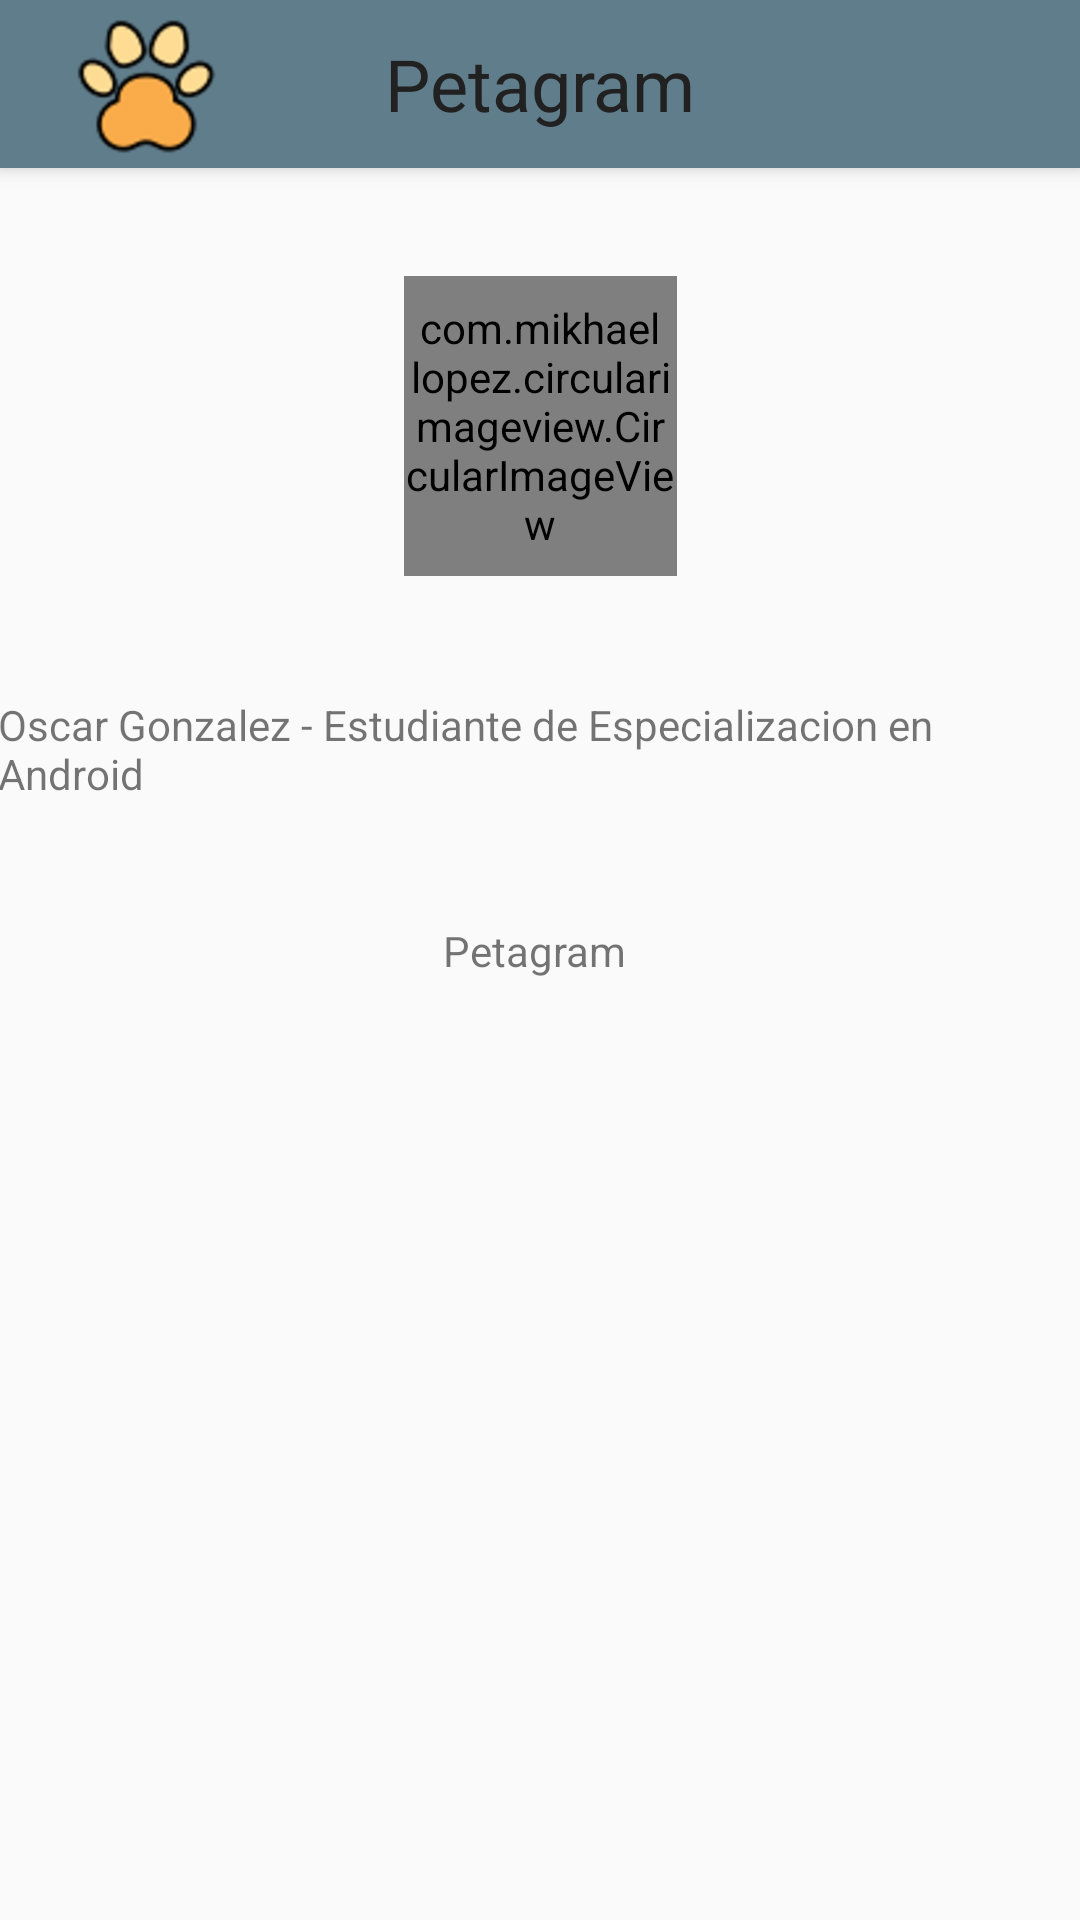

Write the Android layout XML for this screen, with the resource values it uses.
<!-- AndroidManifest.xml: application theme AppTheme -->
<!-- res/layout/activity_about.xml -->
<?xml version="1.0" encoding="utf-8"?>
<androidx.constraintlayout.widget.ConstraintLayout xmlns:android="http://schemas.android.com/apk/res/android"
    xmlns:app="http://schemas.android.com/apk/res-auto"
    xmlns:tools="http://schemas.android.com/tools"
    android:layout_width="match_parent"
    android:layout_height="match_parent"
    tools:context=".vista.activity.AboutActivity">
    <include android:id="@+id/miactionBar" layout="@layout/actionbar"></include>



    <com.mikhaellopez.circularimageview.CircularImageView
        android:id="@+id/ivCreador"
        android:layout_width="91dp"
        android:layout_height="100dp"
        android:layout_marginStart="160dp"
        android:layout_marginLeft="160dp"
        android:layout_marginTop="92dp"
        android:layout_marginEnd="160dp"
        android:layout_marginRight="160dp"
        app:layout_constraintEnd_toEndOf="parent"
        app:layout_constraintStart_toStartOf="parent"
        app:layout_constraintTop_toTopOf="parent"
        app:srcCompat="@drawable/creador" />

    <TextView
        android:id="@+id/tvAbout"
        android:layout_width="wrap_content"
        android:layout_height="wrap_content"
        android:layout_marginStart="176dp"
        android:layout_marginLeft="176dp"
        android:layout_marginTop="40dp"
        android:layout_marginEnd="178dp"
        android:layout_marginRight="178dp"
        android:text="@string/about"
        app:layout_constraintEnd_toEndOf="parent"
        app:layout_constraintStart_toStartOf="parent"
        app:layout_constraintTop_toBottomOf="@+id/ivCreador" />

    <TextView
        android:id="@+id/textView2"
        android:layout_width="wrap_content"
        android:layout_height="wrap_content"
        android:layout_marginStart="175dp"
        android:layout_marginLeft="175dp"
        android:layout_marginTop="40dp"
        android:layout_marginEnd="179dp"
        android:layout_marginRight="179dp"
        android:text="@string/app_name"
        app:layout_constraintEnd_toEndOf="parent"
        app:layout_constraintStart_toStartOf="parent"
        app:layout_constraintTop_toBottomOf="@+id/tvAbout" />
</androidx.constraintlayout.widget.ConstraintLayout>
<!-- res/layout/actionbar.xml (included above) -->
<?xml version="1.0" encoding="utf-8"?>
<androidx.appcompat.widget.Toolbar xmlns:android="http://schemas.android.com/apk/res/android"
    xmlns:tools="http://schemas.android.com/tools"
    android:id="@+id/myActionBar"
    android:layout_height="?attr/actionBarSize"
    android:layout_width="match_parent"
    xmlns:app="http://schemas.android.com/apk/res-auto"
    android:background="@color/primary"
    android:elevation="@dimen/elevacion_actionbar"
    android:theme="@style/ThemeOverlay.AppCompat.ActionBar"
    app:popupTheme="@style/ThemeOverlay.AppCompat.Light">
    <ImageView
        android:id="@+id/ivIconPetagram"
        android:layout_width="wrap_content"
        android:layout_height="wrap_content"
        android:src="@mipmap/pet_icon"
        android:layout_gravity="left"
        ></ImageView>


    <TextView
        android:id="@+id/tvNombrePetagram"
        android:layout_width="wrap_content"
        android:layout_height="wrap_content"
        android:text="@string/app_name"
        android:layout_gravity="center"
        android:textSize="@dimen/title"
        android:textColor="@color/primary_text"
        />

  
</androidx.appcompat.widget.Toolbar>
<!-- resources referenced by this layout -->
<resources>
  <color name="primary">#607D8B</color>
  <color name="primary_text">#212121</color>
  <dimen name="elevacion_actionbar">4dp</dimen>
  <dimen name="title">24sp</dimen>
  <!-- drawable creador: png bitmap (drawable-hdpi, 9492 bytes) -->
  <!-- mipmap pet_icon: png bitmap (mipmap-hdpi, 7614 bytes) -->
  <!-- mipmap star5: png bitmap (mipmap-hdpi, 6551 bytes) -->
  <string name="about">Oscar Gonzalez - Estudiante de Especializacion en Android</string>
  <string name="app_name">Petagram</string>
  <style name="AppTheme" parent="Theme.AppCompat.Light.NoActionBar">
          
          <item name="colorPrimary">@color/primary</item>
          <item name="colorPrimaryDark">@color/primary_dark</item>
          <item name="colorAccent">@color/accent</item>
          <item name="android:textColorPrimary">@color/primary_text</item>
          <item name="android:textColorSecondary">@color/secondary_text</item>
          <item name="android:icon">@color/icons</item>
          <item name="android:divider">@color/divider</item>
  
      </style>
  <color name="primary_dark">#455A64</color>
  <color name="accent">#FF5722</color>
  <color name="secondary_text">#757575</color>
  <color name="icons">#FFFFFF</color>
  <color name="divider">#BDBDBD</color>
</resources>
